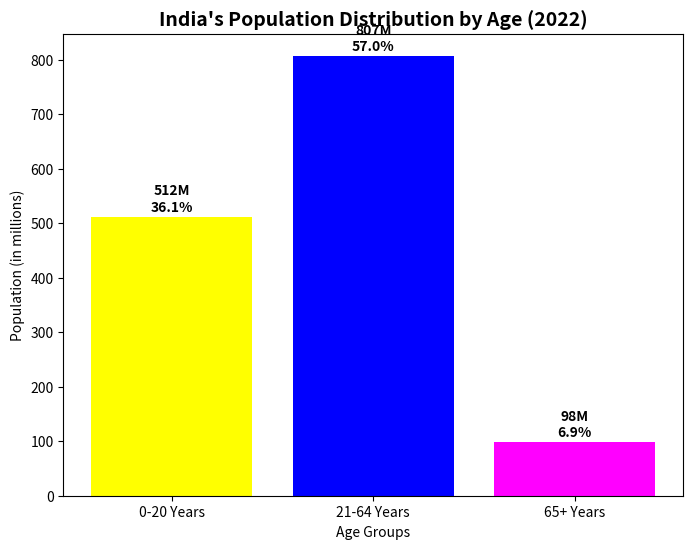

Recreate this plot in Python.
import matplotlib.pyplot as plt
age_groups = ['0-20 Years', '21-64 Years', '65+ Years']
population = [512, 807, 98]   # in millions
percentage = [36.1, 57.0, 6.9]

plt.figure(figsize=(8,6))
bars = plt.bar(age_groups, population, color=['yellow','blue','magenta'])
for bar, pop, perc in zip(bars, population, percentage):
    plt.text(bar.get_x() + bar.get_width()/2, 
             bar.get_height() + 10, 
             f"{pop}M\n{perc}%", 
             ha='center', fontsize=10, fontweight='bold')

plt.title("India's Population Distribution by Age (2022)", fontsize=14, fontweight='bold')
plt.ylabel("Population (in millions)")
plt.xlabel("Age Groups")

plt.show()
